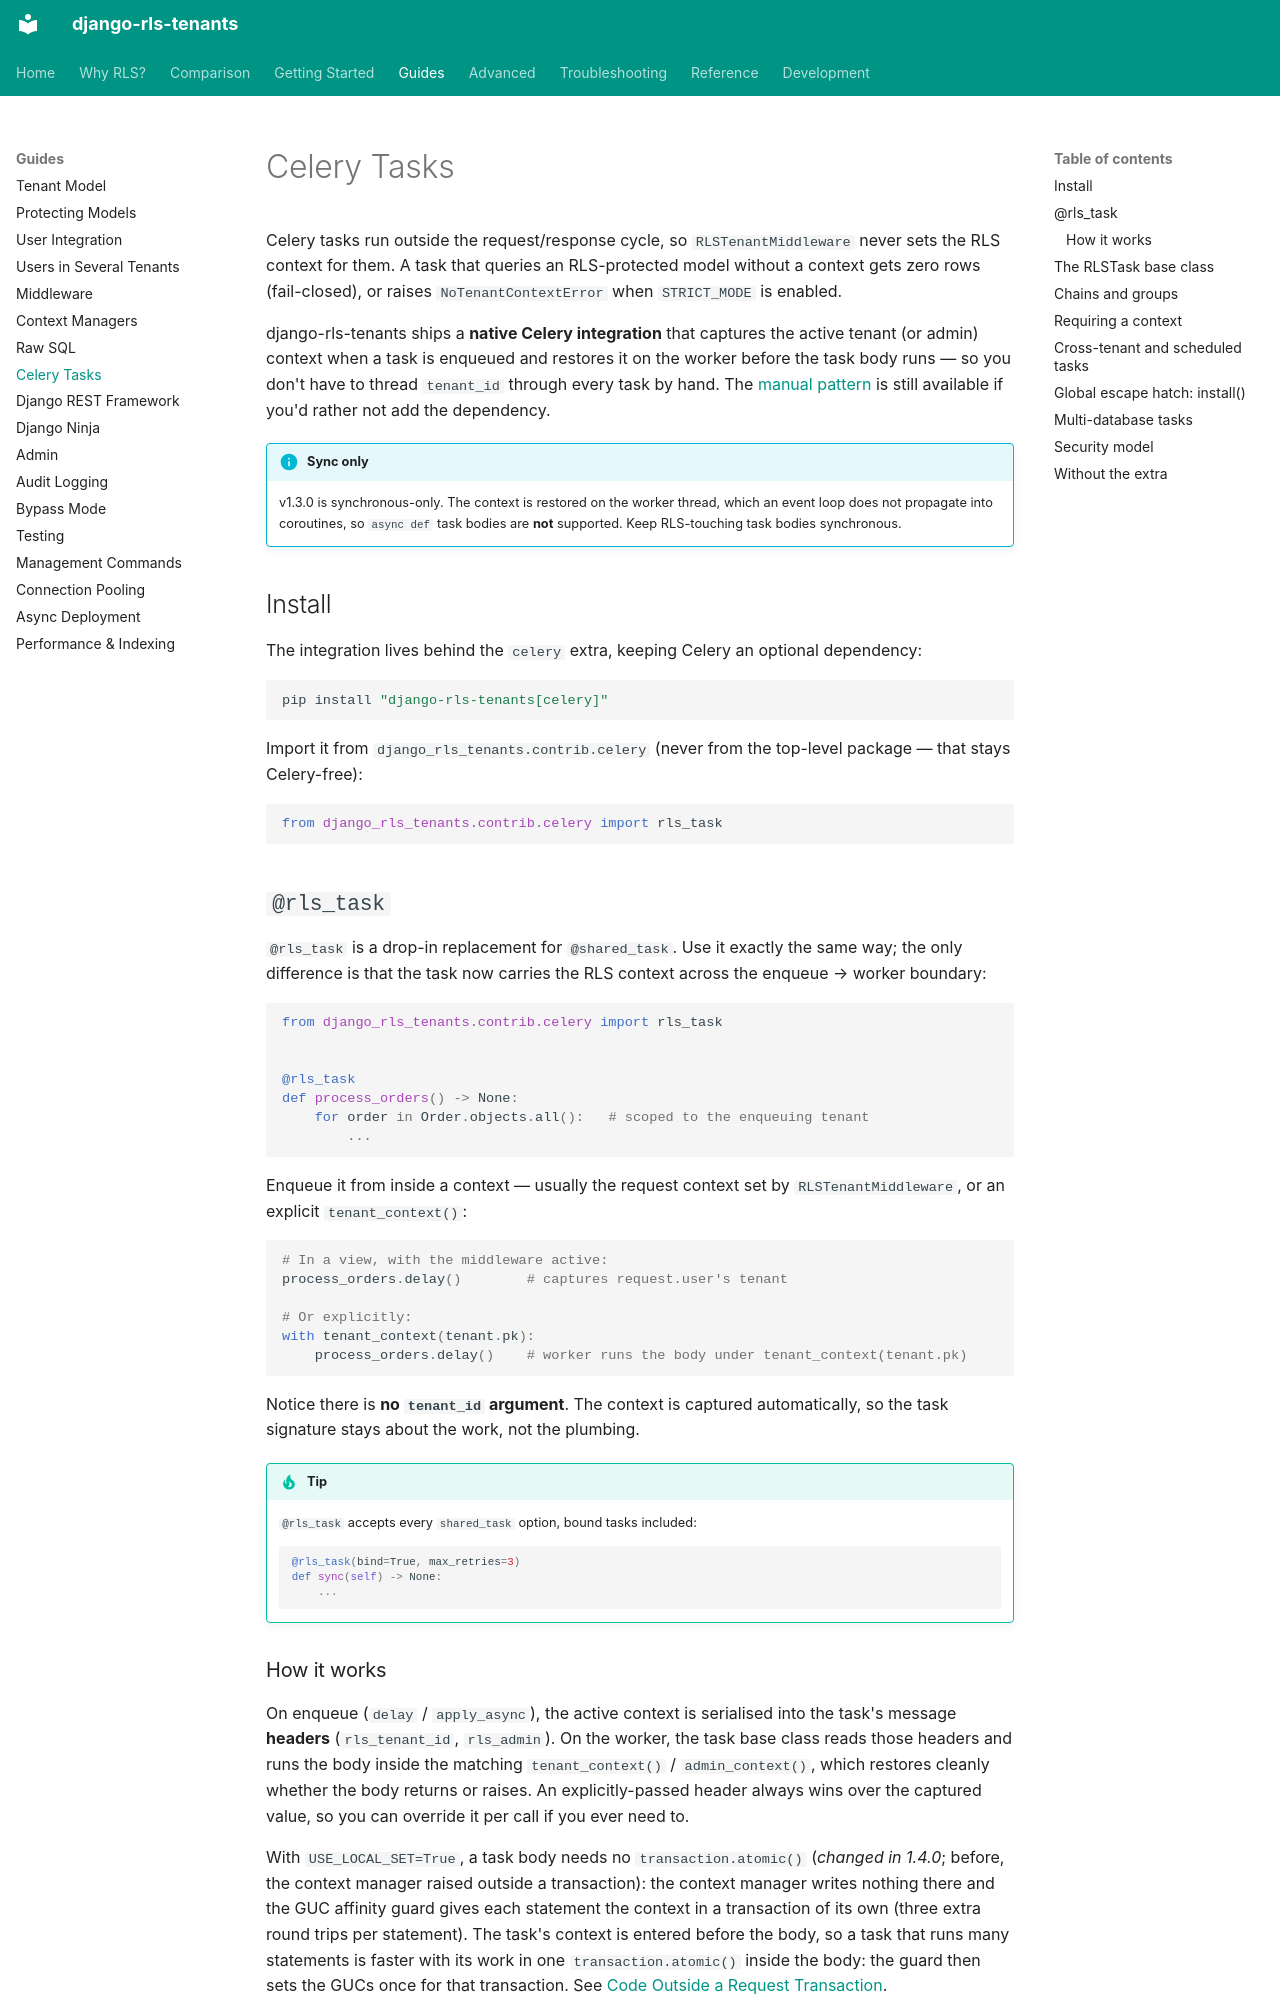

repository: dvoraj75/django-rls-tenants · page: guides/celery-tasks/index.html · generator: mkdocs

# Celery Tasks

Celery tasks run outside the request/response cycle, so `RLSTenantMiddleware`
never sets the RLS context for them. A task that queries an RLS-protected model
without a context gets zero rows (fail-closed), or raises `NoTenantContextError`
when `STRICT_MODE` is enabled.

django-rls-tenants ships a **native Celery integration** that captures the
active tenant (or admin) context when a task is enqueued and restores it on the
worker before the task body runs — so you don't have to thread `tenant_id`
through every task by hand. The [manual pattern](#without-the-extra) is still
available if you'd rather not add the dependency.

!!! info "Sync only"
    v1.3.0 is synchronous-only. The context is restored on the worker thread,
    which an event loop does not propagate into coroutines, so `async def` task
    bodies are **not** supported. Keep RLS-touching task bodies synchronous.

## Install

The integration lives behind the `celery` extra, keeping Celery an optional
dependency:

```bash
pip install "django-rls-tenants[celery]"
```

Import it from `django_rls_tenants.contrib.celery` (never from the top-level
package — that stays Celery-free):

```python
from django_rls_tenants.contrib.celery import rls_task
```

## `@rls_task`

`@rls_task` is a drop-in replacement for `@shared_task`. Use it exactly the same
way; the only difference is that the task now carries the RLS context across the
enqueue → worker boundary:

```python
from django_rls_tenants.contrib.celery import rls_task


@rls_task
def process_orders() -> None:
    for order in Order.objects.all():   # scoped to the enqueuing tenant
        ...
```

Enqueue it from inside a context — usually the request context set by
`RLSTenantMiddleware`, or an explicit `tenant_context()`:

```python
# In a view, with the middleware active:
process_orders.delay()        # captures request.user's tenant

# Or explicitly:
with tenant_context(tenant.pk):
    process_orders.delay()    # worker runs the body under tenant_context(tenant.pk)
```

Notice there is **no `tenant_id` argument**. The context is captured
automatically, so the task signature stays about the work, not the plumbing.

!!! tip
    `@rls_task` accepts every `shared_task` option, bound tasks included:

    ```python
    @rls_task(bind=True, max_retries=3)
    def sync(self) -> None:
        ...
    ```
